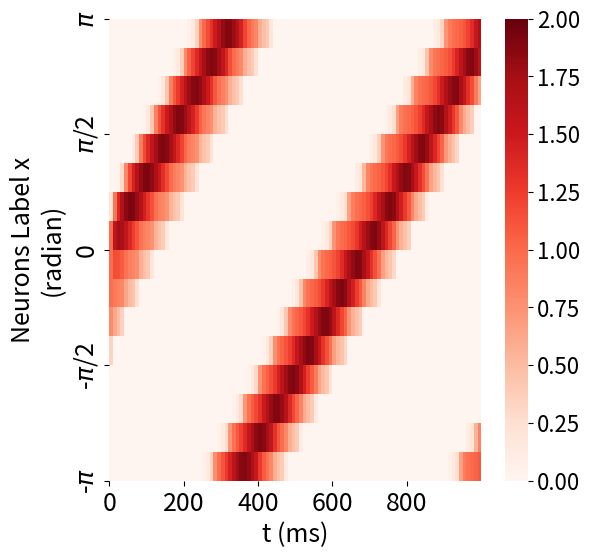

This figure's Python source:
import numpy as np
from scipy.integrate import odeint
import matplotlib.pyplot as plt
import pandas as pd
import seaborn as sns
from mpl_toolkits.mplot3d import Axes3D

L = 2 * np.pi;
np1 = pow(2, 4);
ddx = L/np1;
xx = np.linspace(-L / 2, L / 2 - ddx, np1);


def relu1(x):
    if x > 0:
        a1 = x
    else:
        a1 = 0
    return a1

def relu2(x):
    if x < 0:
        a2 = -x
    else:
        a2 = 0
    return a2

def relu3(x):
    if x > 0:
        a3 = 0.4 * x
    else:
        a3 = 0
    return a3

def relu4(x):
    if x < 0:
        a4 = -0.4 * x
    else:
        a4 = 0
    return a4

def piece(x):
    r=1/(1+np.exp(-20*(x-0.22)))
    return r

def gaussian_wave(x,H):
    return 1 * 1 / (np.sqrt(2 * np.pi) * 0.4) * np.exp(-(x + H) ** 2 / 0.4**2)

def dx2(x, t, H, v, c):
    a1 = relu1(v);
    a2 = relu2(v);
    a3 = relu3(v);
    a4 = relu4(v);
    x2 = xx - c * t
    x3 = (x2 + np.pi) % (2 * np.pi) - np.pi
    Z = gaussian_wave(x3,H)
    u0, u1, u2, u3, u4, u5, u6, u7 = x[0], x[1], x[2], x[3], x[4], x[5], x[6], x[7]
    u8, u9, u10, u11, u12, u13, u14, u15 = x[8], x[9], x[10], x[11], x[12], x[13], x[14], x[15]
    q0, q1, q2, q3, q4, q5, q6, q7 = x[16], x[17], x[18], x[19], x[20], x[21], x[22], x[23]
    q8, q9, q10, q11, q12, q13, q14, q15 = x[24], x[25], x[26], x[27], x[28], x[29], x[30], x[31]
    du0 = -u0 + a0 * piece(u0) * q0 + a1 * piece(u15) * q15 + a3 * piece(u14) * q14 + a2 * piece(u1) * q1 + a4 * piece(
        u2) * q2 + a5 * piece(u5) * q5 + a6 * piece(u6) * q6 + a7 * piece(u7) * q7 + a7 * piece(u8) * q8 + a7 * piece(
        u9) * q9 + a7 * piece(u10) * q10 + a7 * piece(u11) * q11 + Z[0];
    du1 = -u1 + a0 * piece(u1) * q1 + a1 * piece(u0) * q0 + a3 * piece(u15) * q15 + a2 * piece(u2) * q2 + a4 * piece(
        u3) * q3 + a5 * piece(u6) * q6 + a6 * piece(u7) * q7 + a7 * piece(u8) * q8 + a7 * piece(u9) * q9 + a7 * piece(
        u10) * q10 + a7 * piece(u11) * q11 + a7 * piece(u12) * q12 + Z[1];
    du2 = -u2 + a0 * piece(u2) * q2 + a1 * piece(u1) * q1 + a3 * piece(u0) * q0 + a2 * piece(u3) * q3 + a4 * piece(
        u4) * q4+ a5 * piece(u7) * q7 + a6 * piece(u8) * q8 + a7 * piece(u9) * q9 + a7 * piece(u10) * q10 + a7 * piece(
        u11) * q11 + a7 * piece(u12) * q12 + a7 * piece(u13) * q13 + Z[2];
    du3 = -u3 + a0 * piece(u3) * q3 + a1 * piece(u2) * q2 + a3 * piece(u1) * q1 + a2 * piece(u4) * q4 + a4 * piece(
        u5) * q5+ a5 * piece(u8) * q8 + a6 * piece(u9) * q9 + a7 * piece(u10) * q10 + a7 * piece(u11) * q11 + a7 * piece(
        u12) * q12 + a7 * piece(u13) * q13 + a7 * piece(u14) * q14 + Z[3];
    du4 = -u4 + a0 * piece(u4) * q4 + a1 * piece(u3) * q3 + a3 * piece(u2) * q2 + a2 * piece(u5) * q5 + a4 * piece(
        u6) * q6 + a5 * piece(u9) * q9 + a6 * piece(u10) * q10 + a7 * piece(u11) * q11 + a7 * piece(
        u12) * q12 + a7 * piece(u13) * q13 + a7 * piece(u14) * q14 + a7 * piece(u15) * q15 + Z[4];
    du5 = -u5 + a0 * piece(u5) * q5 + a1 * piece(u4) * q4 + a3 * piece(u3) * q3 + a2 * piece(u6) * q6 + a4 * piece(
        u7) * q7 + a5 * piece(u10) * q10 + a6 * piece(u11) * q11 + a7 * piece(u12) * q12 + a7 * piece(
        u13) * q13 + a7 * piece(u14) * q14 + a7 * piece(u15) * q15 + a7 * piece(u0) * q0 + Z[5];
    du6 = -u6 + a0 * piece(u6) * q6 + a1 * piece(u5) * q5 + a3 * piece(u4) * q4 + a2 * piece(u7) * q7 + a4 * piece(
        u8) * q8 + a5 * piece(u11) * q11 + a6 * piece(u12) * q12 + a7 * piece(u13) * q13 + a7 * piece(
        u14) * q14 + a7 * piece(u15) * q15 + a7 * piece(u0) * q0 + a7 * piece(u1) * q1 + Z[6];
    du7 = -u7 + a0 * piece(u7) * q7 + a1 * piece(u6) * q6 + a3 * piece(u5) * q5 + a2 * piece(u8) * q8 + a4 * piece(
        u9) * q9 + a5 * piece(u12) * q12 + a6 * piece(u13) * q13 + a7 * piece(u14) * q14 + a7 * piece(
        u15) * q15 + a7 * piece(u0) * q0 + a7 * piece(u1) * q1 + a7 * piece(u2) * q2 + Z[7];
    du8 = -u8 + a0 * piece(u8) * q8 + a1 * piece(u7) * q7 + a3 * piece(u6) * q6 + a2 * piece(u9) * q9 + a4 * piece(
        u10) * q10 + a5 * piece(u13) * q13 + a6 * piece(u14) * q14 + a7 * piece(u15) * q15 + a7 * piece(
        u0) * q0 + a7 * piece(u1) * q1 + a7 * piece(u2) * q2 + a7 * piece(u3) * q3 + Z[8];
    du9 = -u9 + a0 * piece(u9) * q9 + a1 * piece(u8) * q8 + a3 * piece(u7) * q7 + a2 * piece(u10) * q10 + a4 * piece(
        u11) * q11 + a5 * piece(u14) * q14 + a6 * piece(u15) * q15 + a7 * piece(u0) * q0 + a7 * piece(
        u1) * q1 + a7 * piece(u2) * q2 + a7 * piece(u3) * q3 + a7 * piece(u4) * q4 + Z[9];
    du10 = -u10 + a0 * piece(u10) * q10 + a1 * piece(u9) * q9 + a3 * piece(u8) * q8 + a2 * piece(u11) * q11 + a4 * piece(
        u12) * q12 + a5 * piece(u15) * q15 + a6 * piece(u0) * q0 + a7 * piece(u1) * q1 + a7 * piece(
        u2) * q2 + a7 * piece(u3) * q3 + a7 * piece(u4) * q4 + a7 * piece(u5) * q5 + Z[10];
    du11 = -u11 + a0 * piece(u11) * q11 + a1 * piece(u10) * q10 + a3 * piece(u9) * q9 + a2 * piece(u12) * q12 + a4 * piece(
        u13) * q13 + a5 * piece(u0) * q0 + a6 * piece(u1) * q1 + a7 * piece(u2) * q2 + a7 * piece(u3) * q3 + a7 * piece(
        u4) * q4 + a7 * piece(u5) * q5 + a7 * piece(u6) * q6 + Z[11];
    du12 = -u12 + a0 * piece(u12) * q12 + a1 * piece(u11) * q11 + a3 * piece(u10) * q10 + a2 * piece(u13) * q13 + a4 * piece(
        u14) * q14 + a5 * piece(u1) * q1 + a6 * piece(u2) * q2 + a7 * piece(u3) * q3 + a7 * piece(u4) * q4 + a7 * piece(
        u5) * q5 + a7 * piece(u6) * q6 + a7 * piece(u7) * q7 + Z[12];
    du13 = -u13 + a0 * piece(u13) * q13 + a1 * piece(u12) * q12 + a3 * piece(u11) * q11 + a2 * piece(u14) * q14 + a4 * piece(
        u15) * q15 + a5 * piece(u2) * q2 + a6 * piece(u3) * q3 + a7 * piece(u4) * q4 + a7 * piece(u5) * q5 + a7 * piece(
        u6) * q6 + a7 * piece(u7) * q7 + a7 * piece(u8) * q8 + Z[13];
    du14 = -u14 + a0 * piece(u14) * q14 + a1 * piece(u13) * q13 + a3 * piece(u12) * q12 + a2 * piece(u15) * q15 + a4 * piece(
        u0) * q0 + a5 * piece(u3) * q3 + a6 * piece(u4) * q4 + a7 * piece(u5) * q5 + a7 * piece(u6) * q6 + a7 * piece(
        u7) * q7 + a7 * piece(u8) * q8 + a7 * piece(u9) * q9 + Z[14];
    du15 = -u15 + a0 * piece(u15) * q15 + a1 * piece(u14) * q14 + a3 * piece(u13) * q13 + a2 * piece(u0) * q0 + a4 * piece(
        u1) * q1 + a5 * piece(u4) * q4 + a6 * piece(u5) * q5 + a7 * piece(u6) * q6 + a7 * piece(u7) * q7 + a7 * piece(
        u8) * q8 + a7 * piece(u9) * q9 + a7 * piece(u10) * q10 + Z[15];
    dq0 = (1 - q0) /alpha - 0.01 * beta * q0 * 1 / (1 + np.exp(-20 * (u0 - 0.22)));
    dq1 = (1 - q1) /alpha - 0.01 * beta * q1 * 1 / (1 + np.exp(-20 * (u1 - 0.22)));
    dq2 = (1 - q2) /alpha - 0.01 * beta * q2 * 1 / (1 + np.exp(-20 * (u2 - 0.22)));
    dq3 = (1 - q3) /alpha - 0.01 * beta * q3 * 1 / (1 + np.exp(-20 * (u3 - 0.22)));
    dq4 = (1 - q4) /alpha - 0.01 * beta * q4 * 1 / (1 + np.exp(-20 * (u4 - 0.22)));
    dq5 = (1 - q5) /alpha - 0.01 * beta * q5 * 1 / (1 + np.exp(-20 * (u5 - 0.22)));
    dq6 = (1 - q6) /alpha - 0.01 * beta * q6 * 1 / (1 + np.exp(-20 * (u6 - 0.22)));
    dq7 = (1 - q7) /alpha - 0.01 * beta * q7 * 1 / (1 + np.exp(-20 * (u7 - 0.22)));
    dq8 = (1 - q8) / alpha - 0.01 * beta * q8 * 1 / (1 + np.exp(-20 * (u8 - 0.22)));
    dq9 = (1 - q9) / alpha - 0.01 * beta * q9 * 1 / (1 + np.exp(-20 * (u9 - 0.22)));
    dq10 = (1 - q10) / alpha - 0.01 * beta * q10 * 1 / (1 + np.exp(-20 * (u10 - 0.22)));
    dq11 = (1 - q11) / alpha - 0.01 * beta * q11 * 1 / (1 + np.exp(-20 * (u11 - 0.22)));
    dq12 = (1 - q12) / alpha - 0.01 * beta * q12 * 1 / (1 + np.exp(-20 * (u12 - 0.22)));
    dq13 = (1 - q13) / alpha - 0.01 * beta * q13 * 1 / (1 + np.exp(-20 * (u13 - 0.22)));
    dq14 = (1 - q14) / alpha - 0.01 * beta * q14 * 1 / (1 + np.exp(-20 * (u14 - 0.22)));
    dq15 = (1 - q15) / alpha - 0.01 * beta * q15 * 1 / (1 + np.exp(-20 * (u15 - 0.22)));
    return [du0,du1,du2,du3,du4,du5,du6,du7,du8,du9,du10,du11,du12,du13,du14,du15,dq0,dq1,dq2,dq3,dq4,dq5,dq6,dq7,dq8,dq9,dq10,dq11,dq12,dq13,dq14,dq15]


m1 = np.zeros((5000, 8));
beta = 1;
alpha = 40;
a0, a5, a6, a7= 0.5, -0.5, -0.5,- 0.5;
# initial value
x0 = np.array([-1.86,-1.43,-0.98,-0.52,0.33,0.79,0.97,0.98,0.98,0.20,-0.63,-1.27,-1.75,-2.2,-2.28,-2.27,0.83,0.83,0.84,0.84,0.84,0.87,0.89,0.89,0.9,0.93,0.91,0.89,0.89,0.87,0.86,0.84]);
t = np.linspace(0,200,201)
xd = odeint(dx2, x0, t, args=(0, 0.43, 0.09))


fig = plt.figure(figsize=(6, 6))
plt.subplots_adjust(left=None, bottom=None, right=None, top=None, wspace=0.5, hspace=0.5)
y_ticks = np.round(xx, 1);  # 自定义横纵轴标签
fig = sns.heatmap(xd.T[0: 16, 0:100],annot=False,fmt='.3f',cmap="Reds",vmax=2,vmin=0,xticklabels=10, yticklabels=y_ticks)
cbar = fig.collections[0].colorbar
cbar.ax.tick_params(labelsize=16)
plt.xticks([0,20,40,60,80],['0','200','400','600','800'],fontsize=18)
plt.yticks([0,4,8,12,16],['-$\pi$','-$\pi$/2','0','$\pi$/2','$\pi$'],fontsize=18)
plt.vlines(400, -200, 200, colors='k', linestyles='dashed',linewidth=3)
fig.invert_yaxis()
fig.set_xlabel('t (ms)', fontsize=18);
fig.set_ylabel('Neurons Label x\n(radian)', fontsize=18);
plt.show()
print()